Image classification data set "processed_data" (yazhini-commits/VISION_SPEC_QC on GitHub). Class labels (2): defective, good.

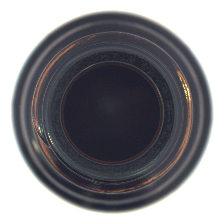
Label: good

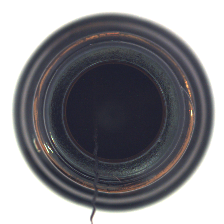
Label: defective

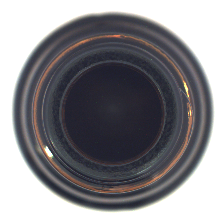
Label: good

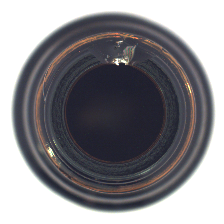
Label: defective
